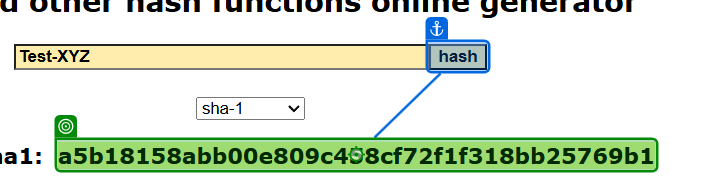
Task: Robotic Enterprise Framework
Workflow: SHA1_GenerateHash

Step 1: get-text from the element in window 'SHA1 online' (msedge.exe)
